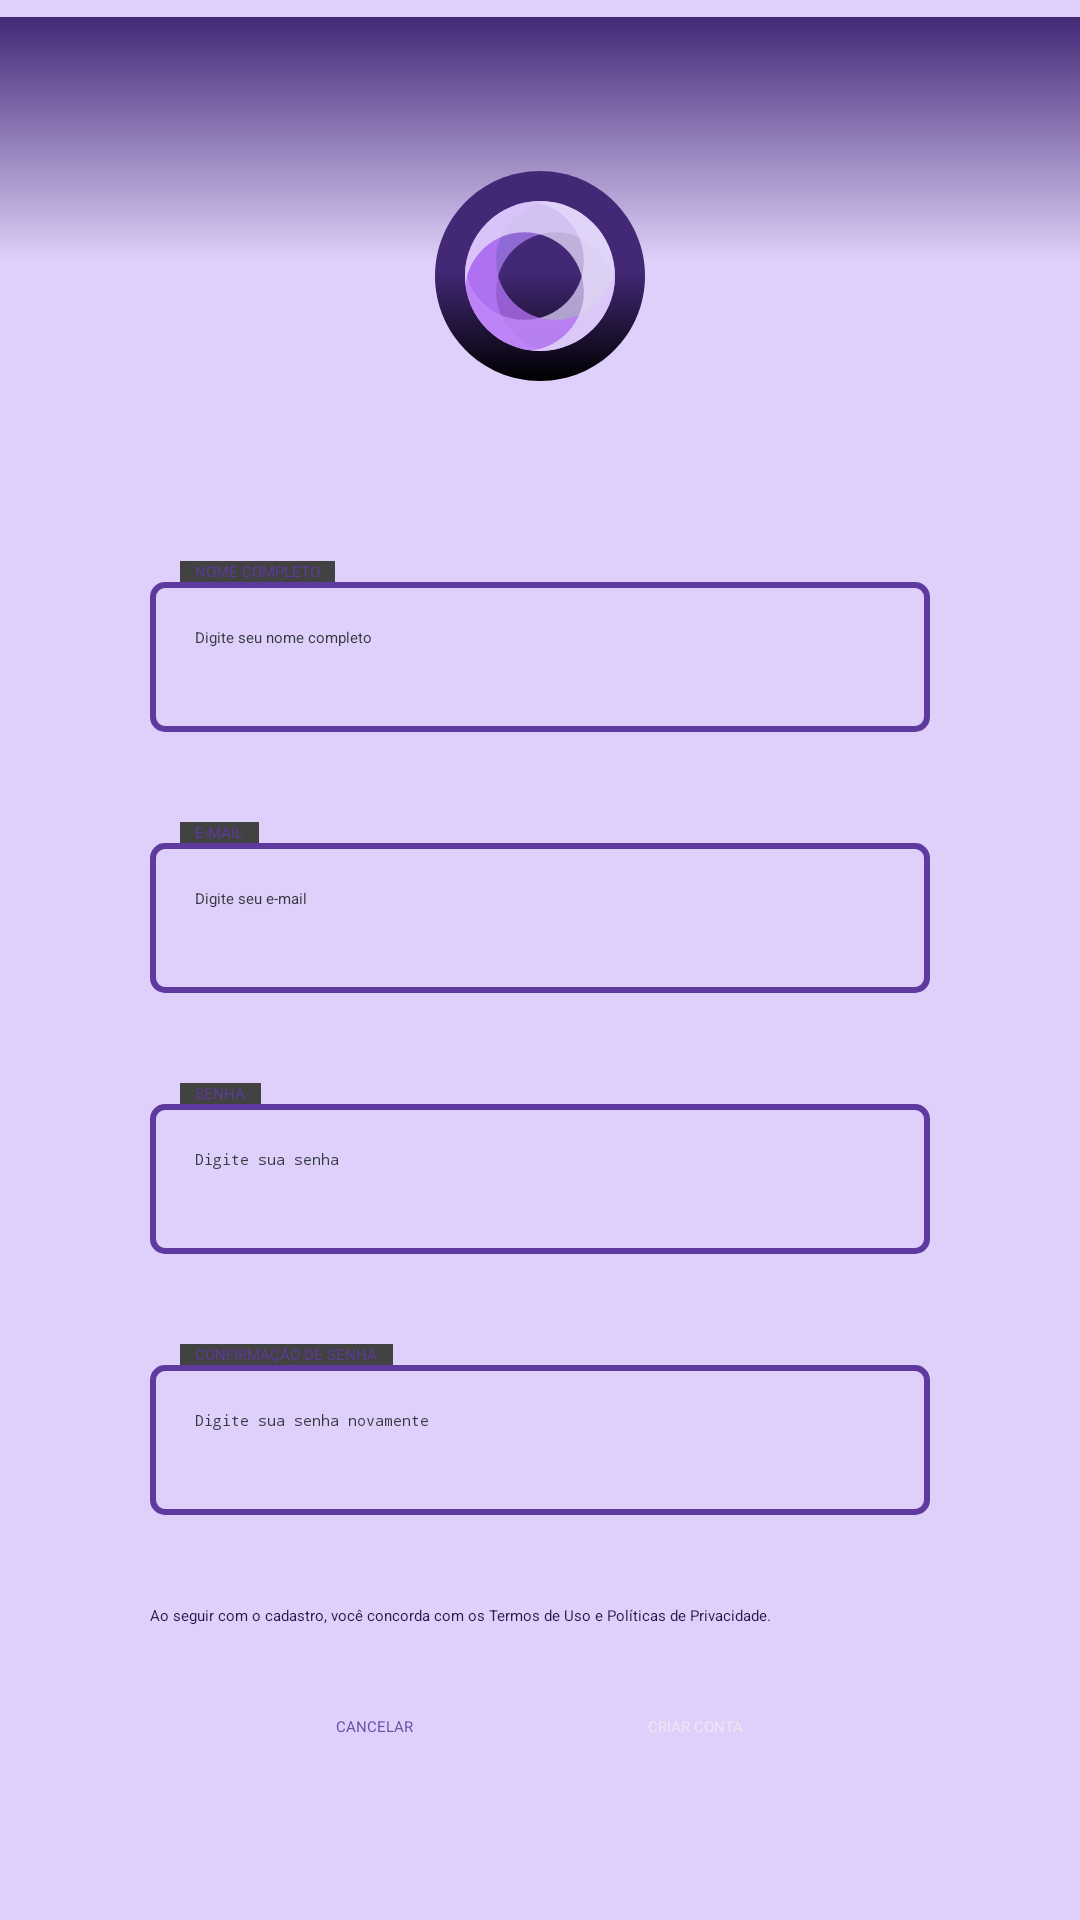

Reconstruct the res/layout file that produces this screen, plus the resources it refers to.
<!-- AndroidManifest.xml: application theme Theme.Obes -->
<!-- res/layout/activity_register_page_person.xml -->
<?xml version="1.0" encoding="utf-8"?>
<ScrollView xmlns:android="http://schemas.android.com/apk/res/android"
    xmlns:app="http://schemas.android.com/apk/res-auto"
    xmlns:tools="http://schemas.android.com/tools"
    android:layout_width="match_parent"
    android:layout_height="match_parent"
    android:background="@color/purple_150">

    <androidx.constraintlayout.widget.ConstraintLayout
        android:layout_width="match_parent"
        android:layout_height="wrap_content"
        tools:context=".RegisterPagePerson">

        <ImageView
            android:id="@+id/background_degrade_cadastro"
            android:layout_width="wrap_content"
            android:layout_height="wrap_content"
            android:contentDescription="@string/content_desc_background_degrade"
            android:src="@drawable/degrade_cadastro"
            app:layout_constraintEnd_toEndOf="parent"
            app:layout_constraintStart_toStartOf="parent"
            app:layout_constraintTop_toTopOf="parent" />

        <ImageView
            android:id="@+id/obes_logo"
            android:contentDescription="@string/content_desc_logo_obes"
            android:layout_width="70dp"
            android:layout_height="70dp"
            android:src="@drawable/obes_logo_2"
            app:layout_constraintStart_toStartOf="parent"
            app:layout_constraintEnd_toEndOf="parent"
            app:layout_constraintTop_toBottomOf="@id/background_degrade_cadastro"
            app:layout_constraintBottom_toBottomOf="@id/background_degrade_cadastro"/>

        <LinearLayout
            android:id="@+id/form_register"
            android:layout_width="match_parent"
            android:layout_height="wrap_content"
            android:orientation="vertical"
            app:layout_constraintTop_toBottomOf="@id/obes_logo"
            android:paddingTop="60dp"
            android:paddingBottom="30dp"
            android:paddingStart="50dp"
            android:paddingEnd="50dp">

            
            <androidx.cardview.widget.CardView
                android:layout_width="wrap_content"
                android:layout_height="wrap_content"
                app:cardCornerRadius="0dp"
                android:layout_marginStart="10dp">
                <TextView
                    android:layout_width="wrap_content"
                    android:layout_height="wrap_content"
                    android:text="NOME COMPLETO"
                    android:textColor="@color/purple_700"
                    android:layout_marginStart="5dp"
                    android:layout_marginEnd="5dp"/>
            </androidx.cardview.widget.CardView>

            <EditText
                android:id="@+id/user_name"
                android:layout_width="match_parent"
                android:layout_height="50dp"
                android:background="@drawable/edit_text_background"
                android:inputType="text"
                android:autofillHints="emailAddress"
                android:hint="Digite seu nome completo"
                android:paddingStart="15dp"
                android:paddingEnd="15dp"
                android:paddingTop="15dp"
                android:paddingBottom="15dp"
                android:layout_marginBottom="30dp"
                android:textColor="@color/black"
                android:textColorHint="@color/black"/>

            
            <androidx.cardview.widget.CardView
                android:layout_width="wrap_content"
                android:layout_height="wrap_content"
                app:cardCornerRadius="0dp"
                android:layout_marginStart="10dp">
                <TextView
                    android:layout_width="wrap_content"
                    android:layout_height="wrap_content"
                    android:text="E-MAIL"
                    android:textColor="@color/purple_700"
                    android:layout_marginStart="5dp"
                    android:layout_marginEnd="5dp"/>
            </androidx.cardview.widget.CardView>

            <EditText
                android:id="@+id/user_email"
                android:layout_width="match_parent"
                android:layout_height="50dp"
                android:background="@drawable/edit_text_background"
                android:inputType="textEmailAddress"
                android:autofillHints="emailAddress"
                android:hint="Digite seu e-mail"
                android:paddingStart="15dp"
                android:paddingEnd="15dp"
                android:paddingTop="15dp"
                android:paddingBottom="15dp"
                android:layout_marginBottom="30dp"
                android:textColor="@color/black"
                android:textColorHint="@color/black"/>

            
            <androidx.cardview.widget.CardView
                android:layout_width="wrap_content"
                android:layout_height="wrap_content"
                app:cardCornerRadius="0dp"
                android:layout_marginStart="10dp">
                <TextView
                    android:layout_width="wrap_content"
                    android:layout_height="wrap_content"
                    android:text="SENHA"
                    android:textColor="@color/purple_700"
                    android:layout_marginStart="5dp"
                    android:layout_marginEnd="5dp"/>
            </androidx.cardview.widget.CardView>

            <EditText
                android:id="@+id/user_password"
                android:layout_width="match_parent"
                android:layout_height="50dp"
                android:background="@drawable/edit_text_background"
                android:inputType="textPassword"
                android:autofillHints="emailAddress"
                android:hint="Digite sua senha"
                android:paddingStart="15dp"
                android:paddingEnd="15dp"
                android:paddingTop="15dp"
                android:paddingBottom="15dp"
                android:layout_marginBottom="30dp"
                android:textColor="@color/black"
                android:textColorHint="@color/black"/>

            
            <androidx.cardview.widget.CardView
                android:layout_width="wrap_content"
                android:layout_height="wrap_content"
                app:cardCornerRadius="0dp"
                android:layout_marginStart="10dp">
                <TextView
                    android:layout_width="wrap_content"
                    android:layout_height="wrap_content"
                    android:text="CONFIRMAÇÃO DE SENHA"
                    android:textColor="@color/purple_700"
                    android:layout_marginStart="5dp"
                    android:layout_marginEnd="5dp"/>
            </androidx.cardview.widget.CardView>

            <EditText
                android:id="@+id/user_confirm_password"
                android:layout_width="match_parent"
                android:layout_height="50dp"
                android:background="@drawable/edit_text_background"
                android:inputType="textPassword"
                android:autofillHints="emailAddress"
                android:hint="Digite sua senha novamente"
                android:paddingStart="15dp"
                android:paddingEnd="15dp"
                android:paddingTop="15dp"
                android:paddingBottom="15dp"
                android:layout_marginBottom="30dp"
                android:textColor="@color/black"
                android:textColorHint="@color/black"/>

            <TextView
                android:layout_width="wrap_content"
                android:layout_height="wrap_content"
                android:text="Ao seguir com o cadastro, você concorda com os Termos de Uso e Políticas de Privacidade."
                android:textAlignment="center"
                android:textColor="@color/purple_900"/>
        </LinearLayout>

        <LinearLayout
            android:layout_width="wrap_content"
            android:layout_height="wrap_content"
            android:orientation="horizontal"
            app:layout_constraintTop_toBottomOf="@id/form_register"
            app:layout_constraintStart_toStartOf="parent"
            app:layout_constraintEnd_toEndOf="parent">

            <Button
                android:id="@+id/button_cancel"
                android:layout_width="wrap_content"
                android:layout_height="48dp"
                android:backgroundTint="@color/purple_50"
                android:text="CANCELAR"
                android:textColor="@color/purple"
                app:cornerRadius="@dimen/button_corner_radius"
                android:paddingStart="25dp"
                android:paddingEnd="25dp"
                android:layout_marginStart="14dp"
                android:layout_marginEnd="14dp"/>

            <Button
                android:id="@+id/sign_in"
                android:layout_width="wrap_content"
                android:layout_height="48dp"
                android:backgroundTint="@color/purple_800"
                android:text="CRIAR CONTA"
                android:textColor="@color/white"
                app:cornerRadius="@dimen/button_corner_radius"
                android:paddingStart="25dp"
                android:paddingEnd="25dp"
                android:layout_marginStart="14dp"
                android:layout_marginEnd="14dp"/>
        </LinearLayout>

    </androidx.constraintlayout.widget.ConstraintLayout>
</ScrollView>
<!-- resources referenced by this layout -->
<resources>
  <color name="black">#353940</color>
  <color name="purple">#6750A4</color>
  <color name="purple_150">#DECFFB</color>
  <color name="purple_50">#F4EFFE</color>
  <color name="purple_700">#5E3A9E</color>
  <color name="purple_800">#432876</color>
  <color name="purple_900">#29154D</color>
  <color name="white">#ECE6F0</color>
  <dimen name="button_corner_radius">100dp</dimen>
  <!-- drawable degrade_cadastro (drawable) -->
  <vector xmlns:android="http://schemas.android.com/apk/res/android"
      xmlns:aapt="http://schemas.android.com/aapt"
      android:width="412dp"
      android:height="92dp"
      android:viewportWidth="412"
      android:viewportHeight="92">
    <path
        android:pathData="M0,0h412v92h-412z">
      <aapt:attr name="android:fillColor">
        <gradient 
            android:startX="206"
            android:startY="0"
            android:endX="206"
            android:endY="92"
            android:type="linear">
          <item android:offset="0" android:color="#FF432876"/>
          <item android:offset="0" android:color="#FF432876"/>
          <item android:offset="1" android:color="#17CBC9D0"/>
          <item android:offset="1" android:color="#00D9D9D9"/>
        </gradient>
      </aapt:attr>
    </path>
  </vector>
  <!-- drawable edit_text_background (drawable) -->
  <?xml version="1.0" encoding="utf-8"?>
  <selector xmlns:android="http://schemas.android.com/apk/res/android">
      <item>
          <shape android:shape="rectangle">
              <solid/>
              <corners android:radius="4dp"/>
  
              <stroke android:width="2dp"
                  android:color="@color/purple_700"/>
          </shape>
      </item>
  </selector>
  <!-- drawable obes_logo_2: vector/xml drawable (drawable, 2589 chars, omitted) -->
  <string name="content_desc_background_degrade">background_degrade</string>
  <string name="content_desc_logo_obes">logo_obes</string>
  <style name="Theme.Obes" parent="Theme.MaterialComponents.DayNight.DarkActionBar">
          
          <item name="colorPrimary">@color/purple_500</item>
          <item name="colorPrimaryVariant">@color/purple_700</item>
          <item name="colorOnPrimary">@color/white</item>
          
          <item name="colorSecondary">@color/teal_200</item>
          <item name="colorSecondaryVariant">@color/teal_700</item>
          <item name="colorOnSecondary">@color/black</item>
          
          <item name="android:statusBarColor">?attr/colorPrimaryVariant</item>
          
      </style>
  <color name="purple_500">#925FF0</color>
  <color name="teal_200">#6750A4</color>
  <color name="teal_700">#FF018786</color>
</resources>
